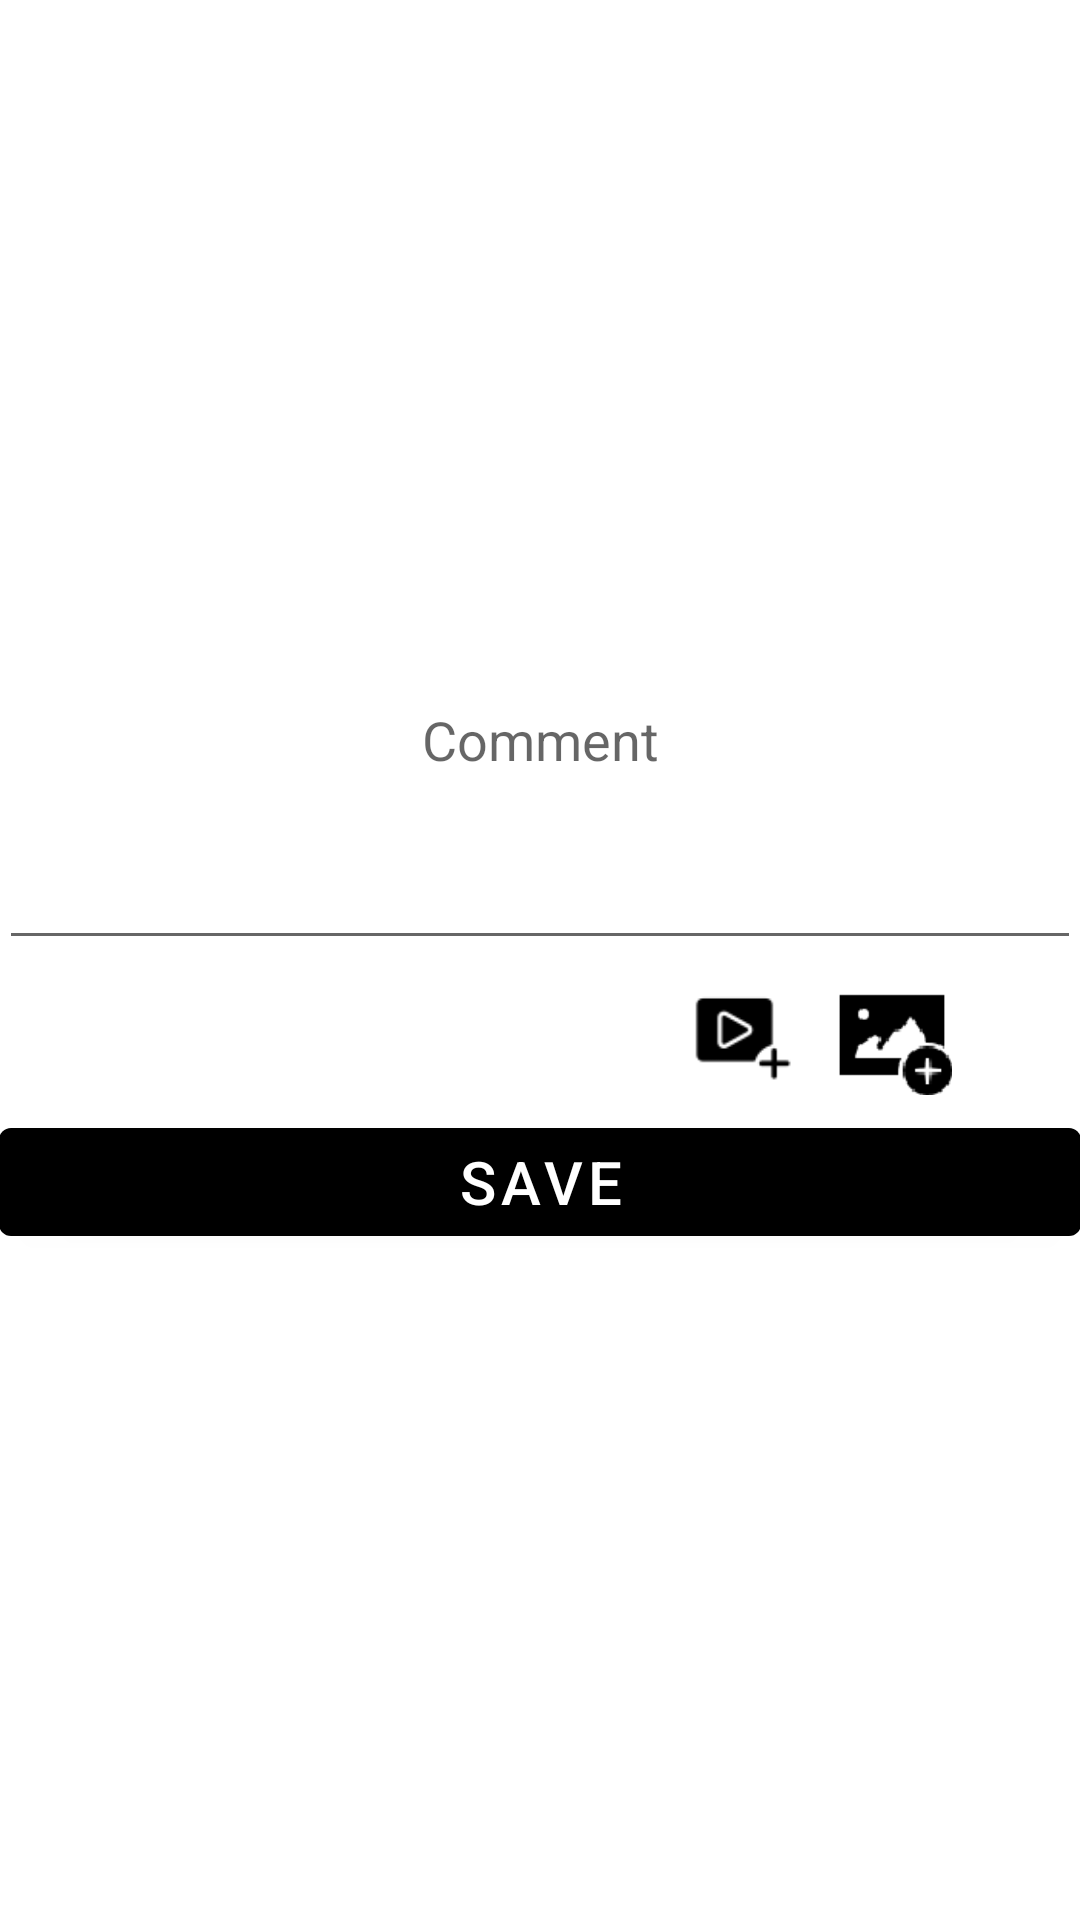

Write the Android layout XML for this screen, with the resource values it uses.
<!-- AndroidManifest.xml: application theme Theme.MSGROUP -->
<!-- res/layout/pop_up_close_help_layout.xml -->
<?xml version="1.0" encoding="utf-8"?>
<RelativeLayout xmlns:android="http://schemas.android.com/apk/res/android"
    android:layout_width="match_parent"
    android:orientation="vertical"
    android:padding="@dimen/fab_margin"
    android:layout_height="match_parent">

    <LinearLayout
        android:layout_centerInParent="true"
        android:layout_width="match_parent"
        android:layout_height="300dp"
        android:orientation="vertical">

        <EditText
            android:id="@+id/edtComment"
            android:layout_width="match_parent"
            android:hint="Comment"
            android:layout_height="150dp"
            android:inputType="text|textMultiLine"
            android:textAlignment="center"/>


        <LinearLayout
            android:layout_gravity="right"
            android:orientation="horizontal"
            android:layout_width="wrap_content"
            android:layout_height="wrap_content">

            <ImageView
                android:src="@drawable/attachvideo"
                android:layout_width="65dp"
                android:layout_height="50dp"/>

            <ImageView
                android:layout_marginRight="8dp"
                android:src="@drawable/attachimage"
                android:layout_width="40dp"
                android:layout_height="50dp"/>

            <ImageView
                android:src="@drawable/attachdocument"
                android:layout_width="35dp"
                android:layout_height="50dp"/>


        </LinearLayout>



        <Button
            android:text="SAVE"
            android:layout_gravity="center"
            android:id="@+id/btnSaveWithComment"
            android:layout_width="match_parent"
            android:layout_height="wrap_content"
            android:textAlignment="center"
            android:textSize="20sp" />

    </LinearLayout>

</RelativeLayout>
<!-- resources referenced by this layout -->
<resources>
  <!-- drawable attachimage: png bitmap (drawable, 1561 bytes) -->
  <!-- drawable attachvideo: png bitmap (drawable, 761 bytes) -->
  <style name="Theme.MSGROUP" parent="Theme.MaterialComponents.DayNight.DarkActionBar">
          
          <item name="colorPrimary">@color/purple_500</item>
          <item name="colorPrimaryVariant">@color/purple_700</item>
          <item name="colorOnPrimary">@color/white</item>
          
          <item name="colorSecondary">@color/teal_200</item>
          <item name="colorSecondaryVariant">@color/teal_700</item>
          <item name="colorOnSecondary">@color/black</item>
          
          <item name="android:statusBarColor">?attr/colorPrimaryVariant</item>
          
      </style>
  <color name="purple_500">#000000</color>
  <color name="purple_700">#FF3700B3</color>
  <color name="white">#FFFFFFFF</color>
  <color name="teal_200">#FF03DAC5</color>
  <color name="teal_700">#FF018786</color>
  <color name="black">#000000</color>
</resources>
